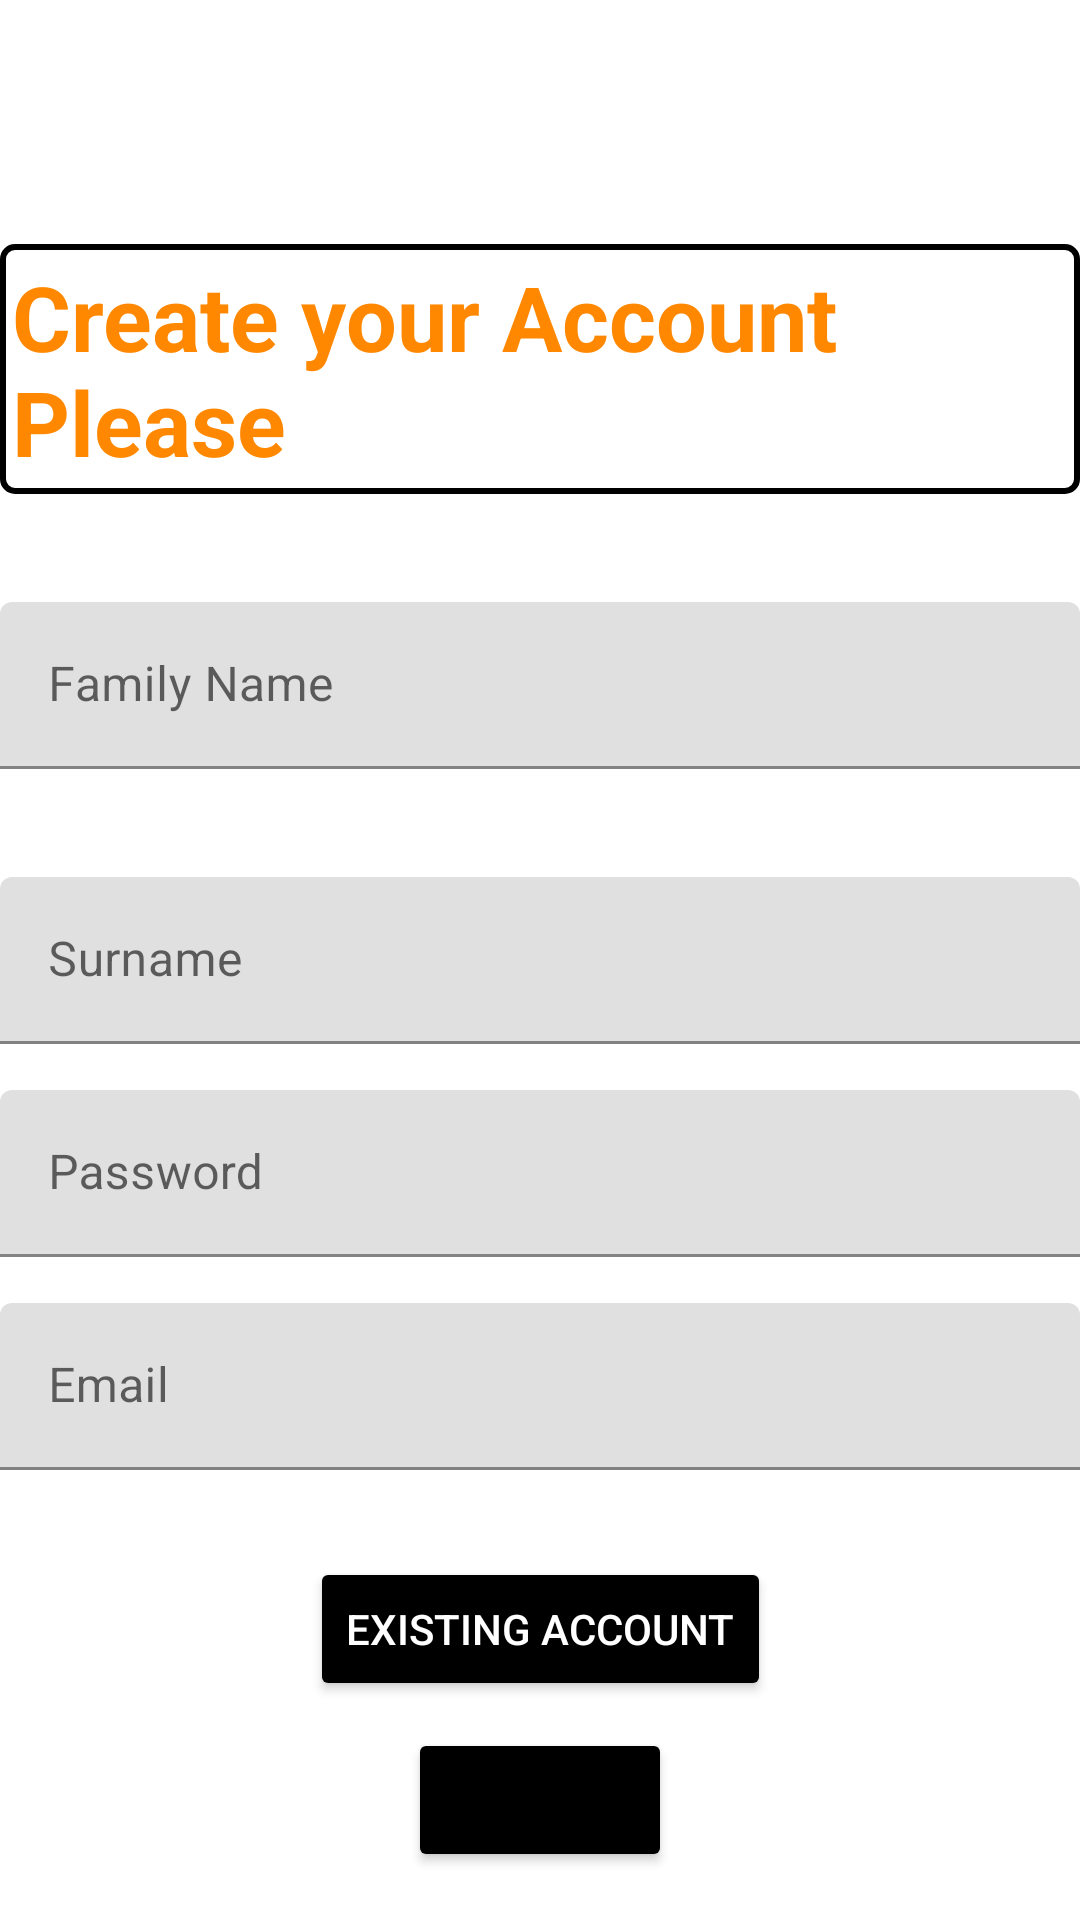

Here is an Android app screen rendered from its layout file. Give the layout XML and the strings, colors and styles it references.
<!-- AndroidManifest.xml: application theme Theme.TDAndroidSAUMIERSophie -->
<!-- res/layout/activity_register.xml -->
<?xml version="1.0" encoding="utf-8"?>
<androidx.constraintlayout.widget.ConstraintLayout xmlns:android="http://schemas.android.com/apk/res/android"
    xmlns:app="http://schemas.android.com/apk/res-auto"
    xmlns:tools="http://schemas.android.com/tools"
    android:id="@+id/cadre"
    android:layout_width="match_parent"
    android:layout_height="match_parent"
    tools:context=".registre.RegisterActivity">

    <TextView
        android:id="@+id/textView"
        android:layout_width="wrap_content"
        android:layout_height="wrap_content"
        android:background="@drawable/linearbordertitle"
        android:hint="Create your Account Please"
        android:text="Create your Account Please"
        android:textColor="@android:color/holo_orange_dark"
        android:textColorHint="@color/black"
        android:textSize="30sp"
        android:textStyle="bold"
        app:layout_constraintBottom_toBottomOf="parent"
        app:layout_constraintEnd_toEndOf="parent"
        app:layout_constraintHorizontal_bias="0.498"
        app:layout_constraintStart_toStartOf="parent"
        app:layout_constraintTop_toTopOf="parent"
        app:layout_constraintVertical_bias="0.146" />

    <Button
        android:id="@+id/registered"
        android:layout_width="wrap_content"
        android:layout_height="wrap_content"
        android:layout_marginBottom="16dp"
        android:backgroundTint="@color/black"
        android:text="CREATE"
        app:layout_constraintBottom_toBottomOf="parent"
        app:layout_constraintEnd_toEndOf="parent"
        app:layout_constraintStart_toStartOf="parent" />

    <com.google.android.material.textfield.TextInputLayout
        android:id="@+id/textInputLayout2"
        android:layout_width="match_parent"
        android:layout_height="wrap_content"
        app:layout_constraintBottom_toBottomOf="parent"
        app:layout_constraintEnd_toEndOf="parent"
        app:layout_constraintStart_toStartOf="parent"
        app:layout_constraintTop_toTopOf="parent">

        <com.google.android.material.textfield.TextInputEditText
            android:id="@+id/name"
            android:layout_width="match_parent"
            android:layout_height="wrap_content"
            android:hint="Surname" />
    </com.google.android.material.textfield.TextInputLayout>

    <com.google.android.material.textfield.TextInputLayout
        android:id="@+id/textInputLayout3"
        android:layout_width="match_parent"
        android:layout_height="wrap_content"
        app:layout_constraintBottom_toTopOf="@+id/textInputLayout2"
        app:layout_constraintEnd_toEndOf="parent"
        app:layout_constraintStart_toStartOf="parent"
        app:layout_constraintTop_toBottomOf="@+id/textView">

        <com.google.android.material.textfield.TextInputEditText
            android:id="@+id/fname"
            android:layout_width="match_parent"
            android:layout_height="match_parent"
            android:hint="Family Name"
            android:textColor="@color/black" />
    </com.google.android.material.textfield.TextInputLayout>

    <com.google.android.material.textfield.TextInputLayout
        android:id="@+id/textInputLayout4"
        android:layout_width="match_parent"
        android:layout_height="wrap_content"
        app:layout_constraintBottom_toTopOf="@+id/registered"
        app:layout_constraintTop_toBottomOf="@+id/textInputLayout2"
        tools:layout_editor_absoluteX="2dp">

        <com.google.android.material.textfield.TextInputEditText
            android:id="@+id/email"
            android:layout_width="match_parent"
            android:layout_height="wrap_content"
            android:hint="Email"
            android:inputType="textEmailAddress" />
    </com.google.android.material.textfield.TextInputLayout>

    <com.google.android.material.textfield.TextInputLayout
        android:layout_width="match_parent"
        android:layout_height="wrap_content"
        app:layout_constraintBottom_toTopOf="@+id/textInputLayout4"
        app:layout_constraintEnd_toEndOf="parent"
        app:layout_constraintStart_toStartOf="parent"
        app:layout_constraintTop_toBottomOf="@+id/textInputLayout2">

        <com.google.android.material.textfield.TextInputEditText
            android:id="@+id/password"
            android:layout_width="match_parent"
            android:layout_height="wrap_content"
            android:hint="Password"
            android:inputType="textWebPassword" />
    </com.google.android.material.textfield.TextInputLayout>

    <Button
        android:id="@+id/buttonLogin"
        android:layout_width="wrap_content"
        android:layout_height="wrap_content"
        android:backgroundTint="@color/black"
        android:text="EXISTING ACCOUNT"
        android:textColor="@color/white"
        android:textColorHint="@color/black"
        app:layout_constraintBottom_toBottomOf="parent"
        app:layout_constraintEnd_toEndOf="parent"
        app:layout_constraintStart_toStartOf="parent"
        app:layout_constraintTop_toBottomOf="@+id/textInputLayout4"
        app:layout_constraintVertical_bias="0.283" />

</androidx.constraintlayout.widget.ConstraintLayout>
<!-- resources referenced by this layout -->
<resources>
  <color name="black">#FF000000</color>
  <color name="white">#FFFFFFFF</color>
  <!-- drawable linearbordertitle (drawable) -->
  <?xml version="1.0" encoding="utf-8"?>
  <shape xmlns:android="http://schemas.android.com/apk/res/android">
      <stroke android:width="2dp" android:color="@color/black" />
      <padding android:left="4dp" android:top="4dp"
          android:right="4dp" android:bottom="4dp" />
      <corners android:radius="4dp" />
  
  </shape>
  <style name="Theme.TDAndroidSAUMIERSophie" parent="Theme.MaterialComponents.Light.DarkActionBar">
          
          <item name="colorPrimary">@color/black</item>
          <item name="colorPrimaryVariant">@color/black</item>
          <item name="colorOnPrimary">@color/white</item>
          
          <item name="colorSecondary">@color/teal_200</item>
          <item name="colorSecondaryVariant">@color/teal_700</item>
          <item name="colorOnSecondary">@color/black</item>
          
          <item name="android:statusBarColor" tools:targetApi="l">?attr/colorPrimaryVariant</item>
          
      </style>
  <color name="teal_200">#FF03DAC5</color>
  <color name="teal_700">#FF018786</color>
</resources>
